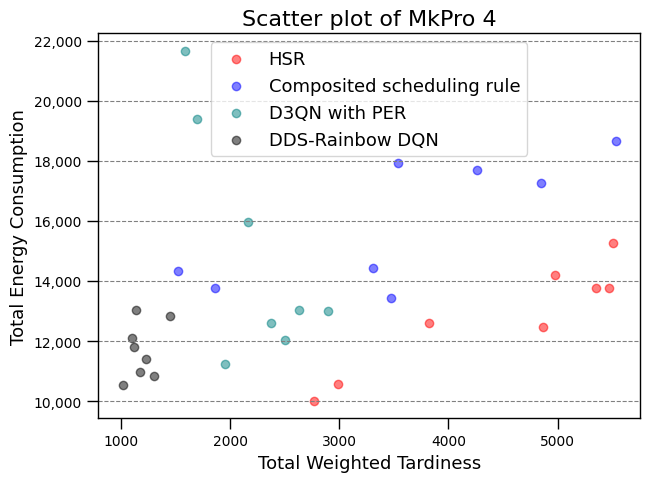

The matplotlib source for this figure:
import matplotlib.pyplot as plt

x1 = [2985, 4975, 3823, 5469, 5348, 4864, 5512, 2767]
y1 = [10567, 14197, 12590, 13769, 13779, 12459, 15278, 10008]

x2 = [1518, 3478, 3541, 5533, 4852, 3309, 1859, 4264]
y2 = [14324, 13429, 17944, 18664, 17266, 14430, 13781, 17686]

x3 = [1949, 1584, 2634, 2503, 2378, 2893, 2160, 1699]
y3 = [11247, 21664, 13036, 12035, 12617, 12992, 15963, 19385]

x4 = [1014, 1175, 1121, 1099, 1300, 1229, 1134, 1445]
y4 = [10554, 10961, 11818, 12121, 10850, 11403, 13024, 12824]

figSize = 7, 5
fig, ax = plt.subplots(figsize=figSize)   # axes

# 设置散点图1的属性
plt.scatter(x1, y1, c='red', label='HSR', alpha=0.5)

# 设置散点图2的属性
plt.scatter(x2, y2, c='blue', label='Composited scheduling rule', alpha=0.5)

# 设置散点图3的属性
plt.scatter(x3, y3, c='teal', label='D3QN with PER', alpha=0.5)

# 设置散点图3的属性
plt.scatter(x4, y4, c='black', label='DDS-Rainbow DQN', alpha=0.5)

def format_number(number):
    if number >= 10000:
        return "{:,.0f}".format(number)
    else:
        return "{:.0f}".format(number)


# 图像设置
plt.rcParams['xtick.direction'] = 'in'  # 坐标轴刻度朝内
plt.rcParams['ytick.direction'] = 'in'  # 坐标轴刻度朝内
ax.tick_params(which='major',axis='x',length =8,width=1)  # top=True
ax.tick_params(which='major',axis='y',length =8,width=1)  # right=True
ax.tick_params(which='minor',axis='x',length =4,width=1)  # top=True
ax.tick_params(which='minor',axis='y',length =4,width=1)  # right=True
ax.spines['bottom'].set_linewidth(1)  # 设置底部坐标轴的粗细
ax.spines['left'].set_linewidth(1)  # 设置左边坐标轴的粗细
ax.spines['right'].set_linewidth(1)  # 设置右边坐标轴的粗细
ax.spines['top'].set_linewidth(1)  # 设置上部坐标轴的粗细
ax.yaxis.grid(True, which='major', linestyle='--', c='grey')
labels = ax.get_xticklabels() + ax.get_yticklabels()
[label.set_fontname('Times New Roman') for label in labels]
ax.xaxis.set_major_formatter(plt.FuncFormatter(lambda x, pos: format_number(x)))
ax.yaxis.set_major_formatter(plt.FuncFormatter(lambda x, pos: format_number(x)))


headerFont = {'family': 'Times New Roman', 'weight': 'normal', 'size': 16}
contentFont = {'family': 'Times New Roman', 'weight': 'normal', 'size': 13}


plt.title('Scatter plot of MkPro 4', headerFont)
plt.xlabel("Total Weighted Tardiness", contentFont)
plt.ylabel("Total Energy Consumption", contentFont)
plt.legend(loc=0, prop=contentFont)

plt.savefig('F:\Yee\毕业论文\初稿\数据\Scatter_MkPro 4.svg', dpi=600, format='svg')

plt.show()
